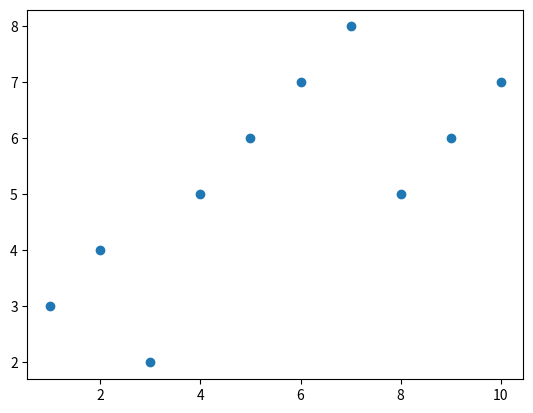

The script that saved this image:
import matplotlib.pyplot as plt

x = [1, 2, 3, 4, 5, 6, 7, 8, 9, 10]
y = [3, 4, 2, 5, 6, 7, 8, 5, 6, 7]

plt.scatter(x, y)

plt.show()
